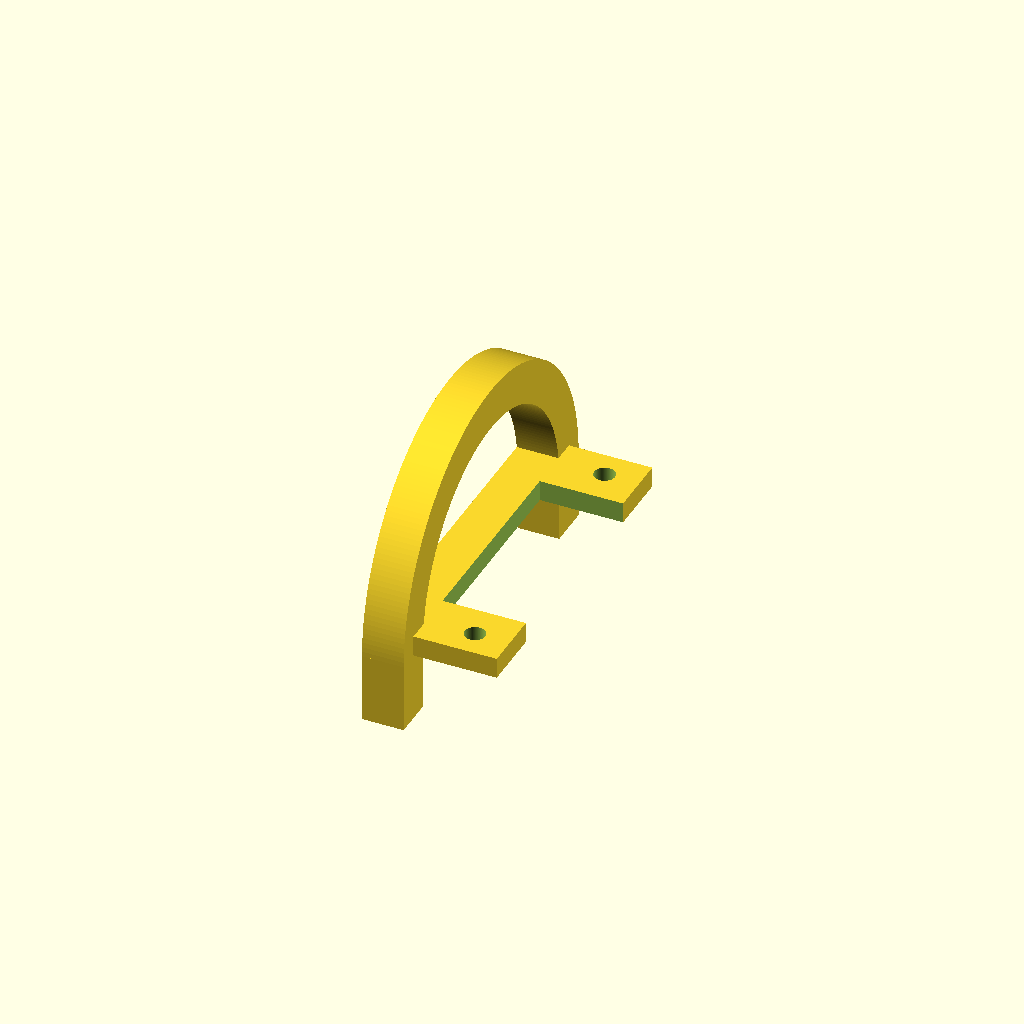
Cell 1: rendered with the file's own defaults.
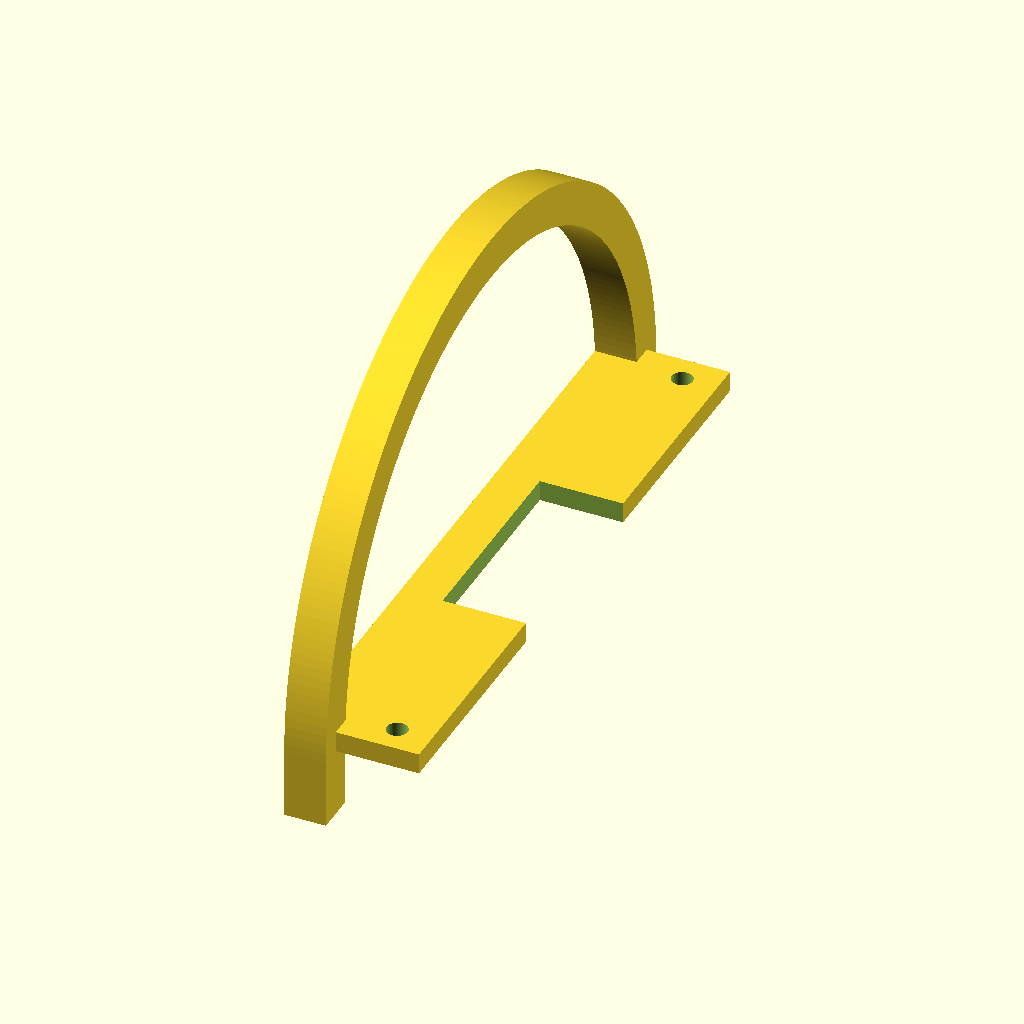
Cell 2: bsy = 96 (everything else at default).
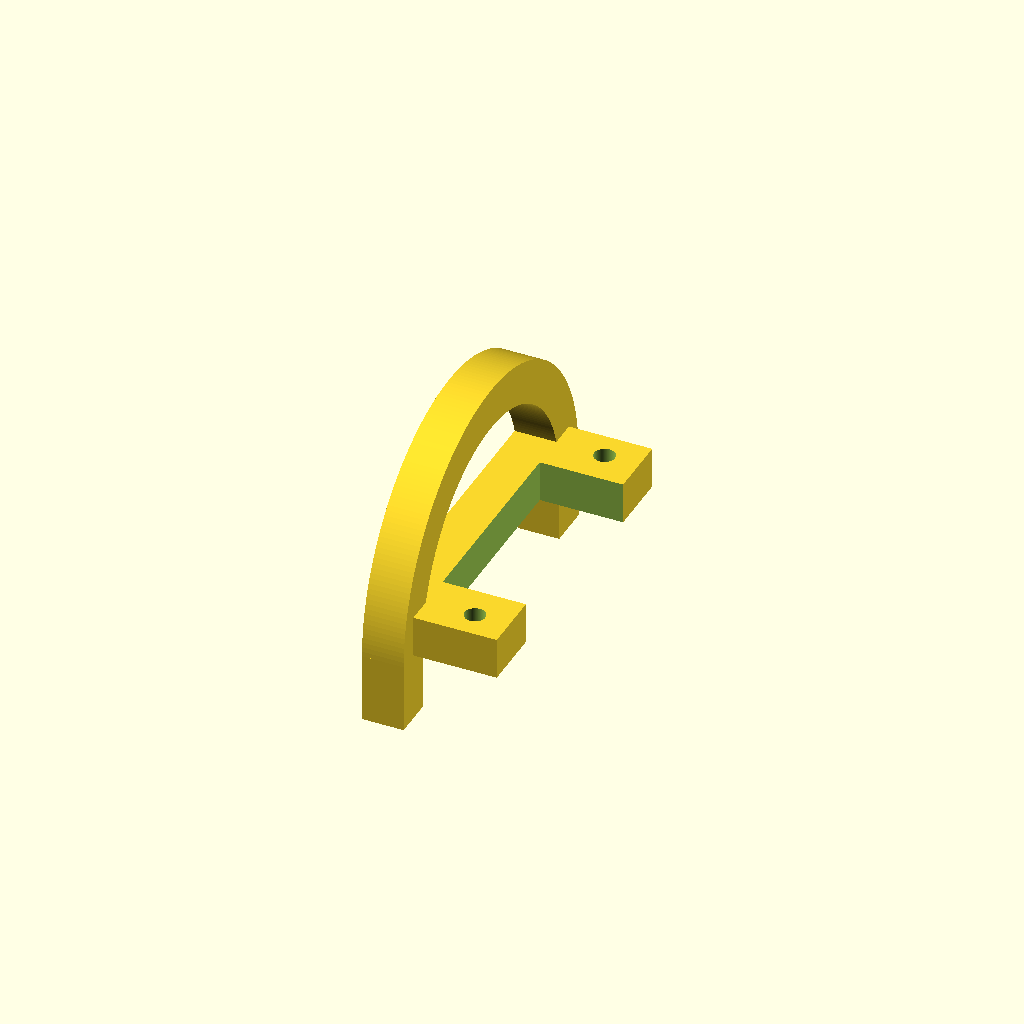
Cell 3 — bsz set to 6, the other parameters unchanged.
One fixed orthographic camera (rotation 55°, 0°, 25°; colour scheme Cornfield) for every cell.
The OpenSCAD source (OpenSCAD/zero_arch_base_stand.scad):
// zero_arch_base_stand.scad 
// Side mount legs for my Pi Zero mount.
// Gregory A Sanders - March, 2025
//
// bs = base
bsx = 72;
bsy = 48;
bsz = 3;
// ps = power supply
psx = 63.6;
psy = 27.2;
psz = 1.8;
// mh = Pi mount hole spacing
mhx = 58;
mhy = 23;
// op = opening in base
opx = 62;
opy = 30;
opz = 20;
// ap = arch parameters
apy = bsy + 6;
aph = 6;

$fn=240;

module base(){
    difference(){
        cube([18,bsy,bsz]);
        translate([opx/2+aph,bsy/2,-1])
        cube([opx,opy,opz],true);
    }
}

module picoscrew(){
        cylinder(20,r=1.5);
}

module legholes(){
    union(){
        translate([bsx/2-mhx/2,4,-.5])
        picoscrew();
        translate([bsx/2-mhx/2,bsy-4,-.5])
        picoscrew();
    }
}

module stand(){
    difference(){
        translate([-aph,0,0])
            base();
        legholes();
    }
}

module side(){
    rotate([0,90,0])
        linear_extrude(height = aph) 
            difference(){
                circle(d=apy);
                union(){
                circle(d=apy-12);
                translate([0,-(apy/2+1)])
                square(apy+2);
                }
            }
}

side();
translate([aph,-bsy/2,0])
stand();
translate([0,apy/2-6,-10])
cube([6,6,10]);
translate([0,-apy/2,-10])
cube([6,6,10]);
Parameter table extracted from the source (name, type, default, range or options):
bsx: number, default 72
bsy: number, default 48
bsz: number, default 3
psx: number, default 63.6
psy: number, default 27.2
psz: number, default 1.8
mhx: number, default 58
mhy: number, default 23
opx: number, default 62
opy: number, default 30
opz: number, default 20
aph: number, default 6
